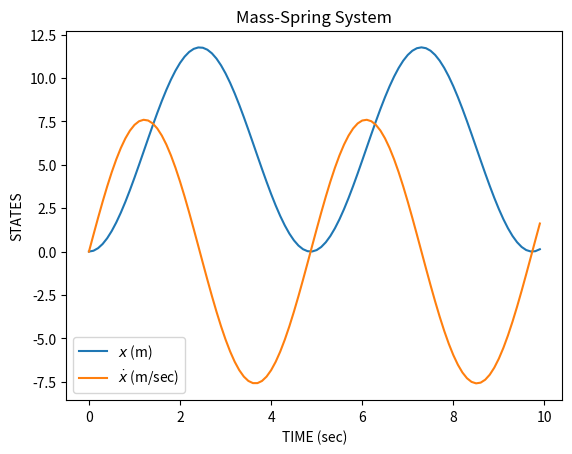

The matplotlib source for this figure:
# following tutorial on spring ODE
from scipy.integrate import odeint
import numpy as np
from matplotlib.pylab import *
import matplotlib.pyplot as plt


def MassSpring(state, t):
    x = state[0] 
    xd = state[1]

    #constants
    k = 2.5 
    m = 1.5
    g = 9.8

    #accel
    xdd = ((-k*x)/m) + g

    #return state derivatives
    return [xd, xdd]

state0 = [0.0, 0.0] #intial state
t = np.arange(.0, 10.0, 0.1) # timestep


state = odeint(MassSpring, state0, t)

plot(t, state)
xlabel('TIME (sec)')
ylabel('STATES')
title('Mass-Spring System')
legend(('$x$ (m)', '$\dot{x}$ (m/sec)'))
show()